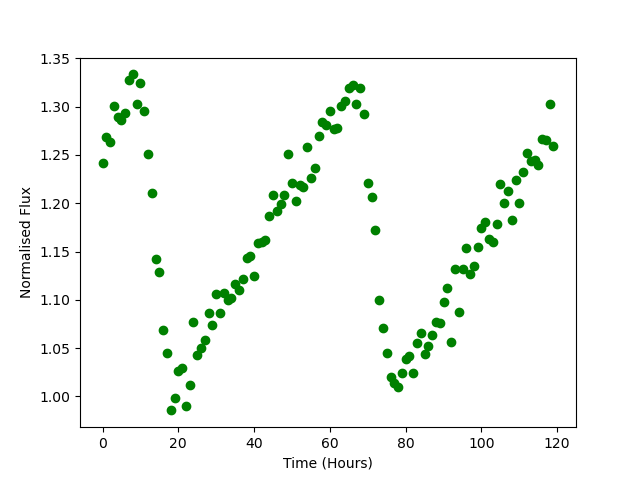

The file beside this chart, header and first rows:
Time, Flux
0.0, 1.241
1.0, 1.268
2.0, 1.264
3.0, 1.301
4.0, 1.29
5.0, 1.286
6.0, 1.293
7.0, 1.327
8.0, 1.333
9.0, 1.303
10.0, 1.325
11.0, 1.296
12.0, 1.251
13.0, 1.21
14.0, 1.143
15.0, 1.129
16.0, 1.068
17.0, 1.045
18.0, 0.9855
19.0, 0.9984
20.0, 1.026
21.0, 1.03
22.0, 0.9902
23.0, 1.012
24.0, 1.077
25.0, 1.043
26.0, 1.05
27.0, 1.059
28.0, 1.086
29.0, 1.074
30.0, 1.106
31.0, 1.087
32.0, 1.107
33.0, 1.099
34.0, 1.102
35.0, 1.116
36.0, 1.11
37.0, 1.121
38.0, 1.143
39.0, 1.146
40.0, 1.125
41.0, 1.159
42.0, 1.16
43.0, 1.162
44.0, 1.187
45.0, 1.208
46.0, 1.192
47.0, 1.199
48.0, 1.209
49.0, 1.251
50.0, 1.221
51.0, 1.203
52.0, 1.219
53.0, 1.217
54.0, 1.259
55.0, 1.226
56.0, 1.236
57.0, 1.27
58.0, 1.284
59.0, 1.281
... 60 more rows
